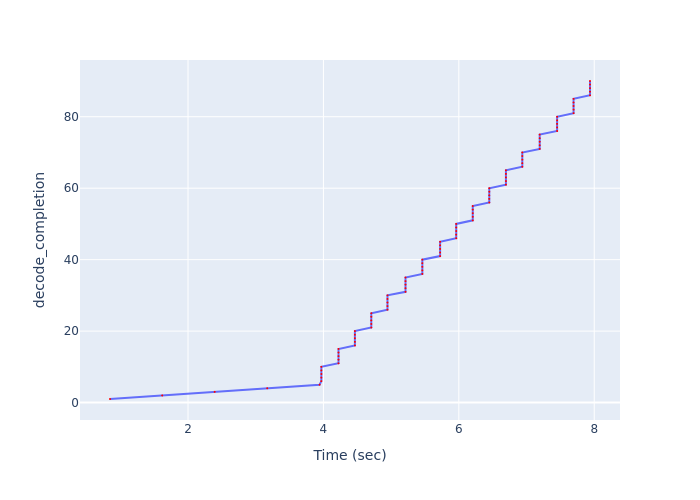

The file beside this chart, header and first rows:
Time (sec), decode_completion
0.8478, 1
1.619, 2
2.394, 3
3.169, 4
3.943, 5
3.969, 6
3.969, 7
3.969, 8
3.969, 9
3.969, 10
4.223, 11
4.223, 12
4.223, 13
4.223, 14
4.223, 15
4.465, 16
4.465, 17
4.465, 18
4.465, 19
4.465, 20
4.707, 21
4.707, 22
4.707, 23
4.707, 24
4.707, 25
4.946, 26
4.946, 27
4.946, 28
4.946, 29
4.946, 30
5.212, 31
5.212, 32
5.212, 33
5.212, 34
5.212, 35
5.461, 36
5.461, 37
5.461, 38
5.461, 39
5.461, 40
5.724, 41
5.724, 42
5.724, 43
5.724, 44
5.724, 45
5.961, 46
5.961, 47
5.961, 48
5.961, 49
5.961, 50
6.206, 51
6.206, 52
6.206, 53
6.206, 54
6.206, 55
6.45, 56
6.45, 57
6.45, 58
6.45, 59
6.45, 60
... 30 more rows
